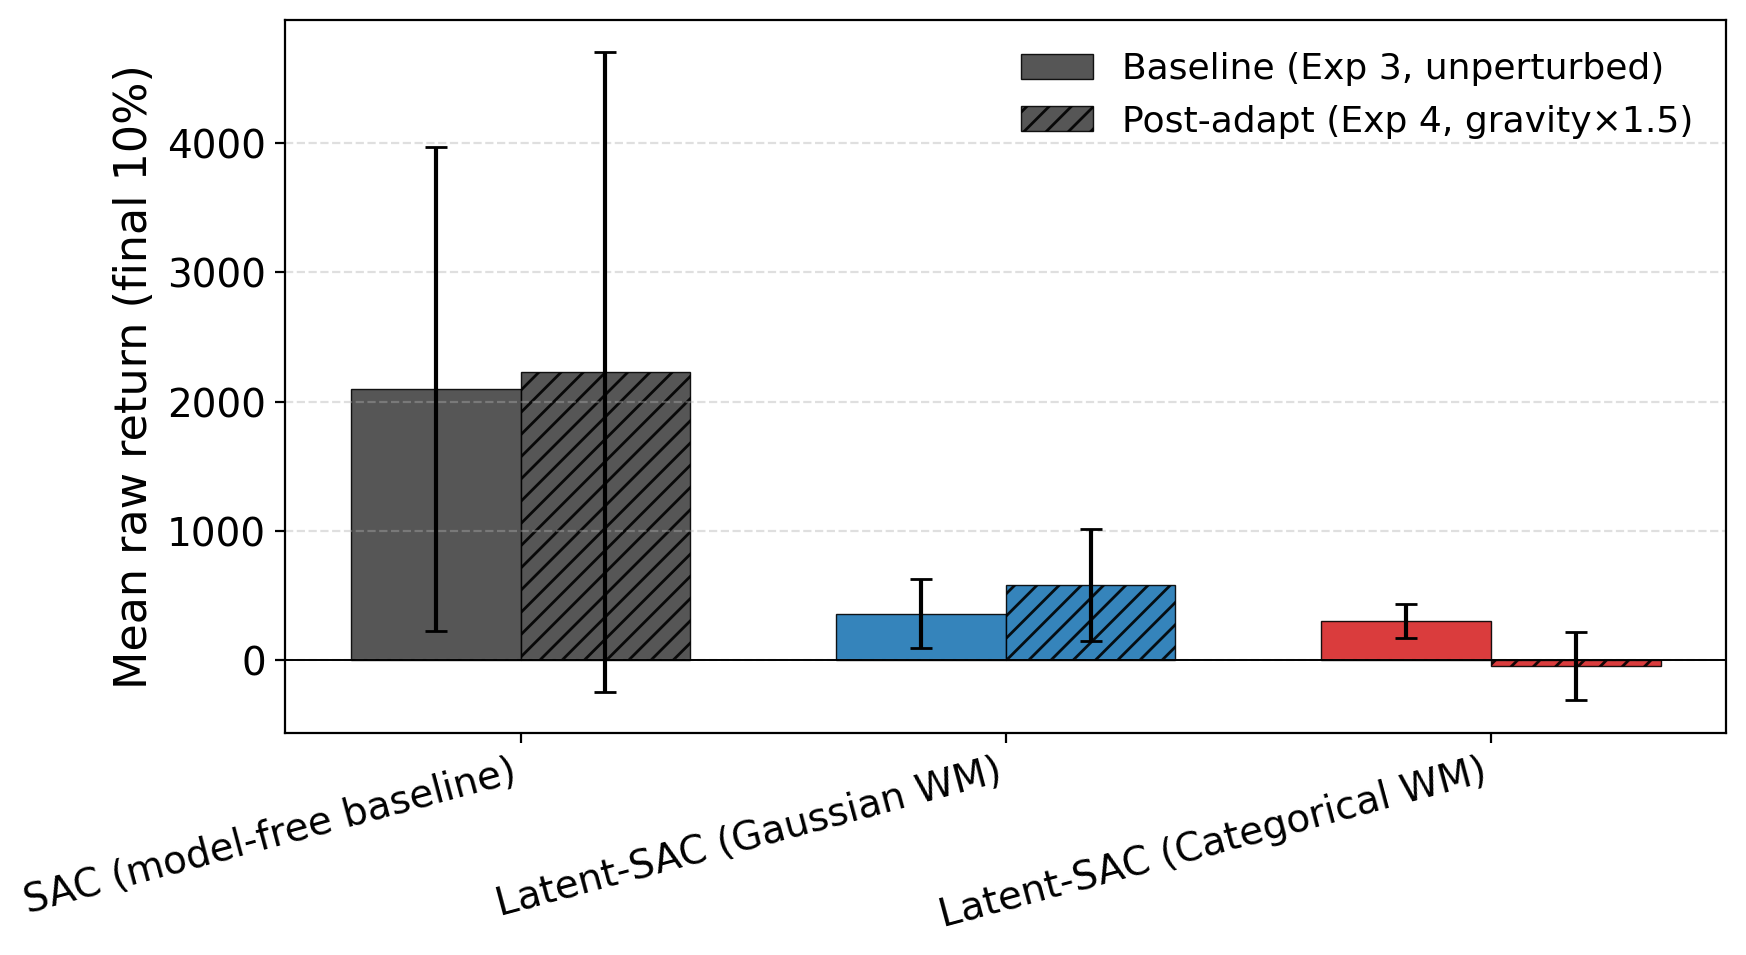

Source data for this figure (header and first rows):
, agent, baseline, baseline, post_adapt, post_adapt
, , mean, std, mean, std
0, categorical, 299.8, 132.2, -46.32, 263.6
1, gaussian, 360.8, 265.8, 580.5, 432.4
2, sac, 2099, 1873, 2229, 2477
